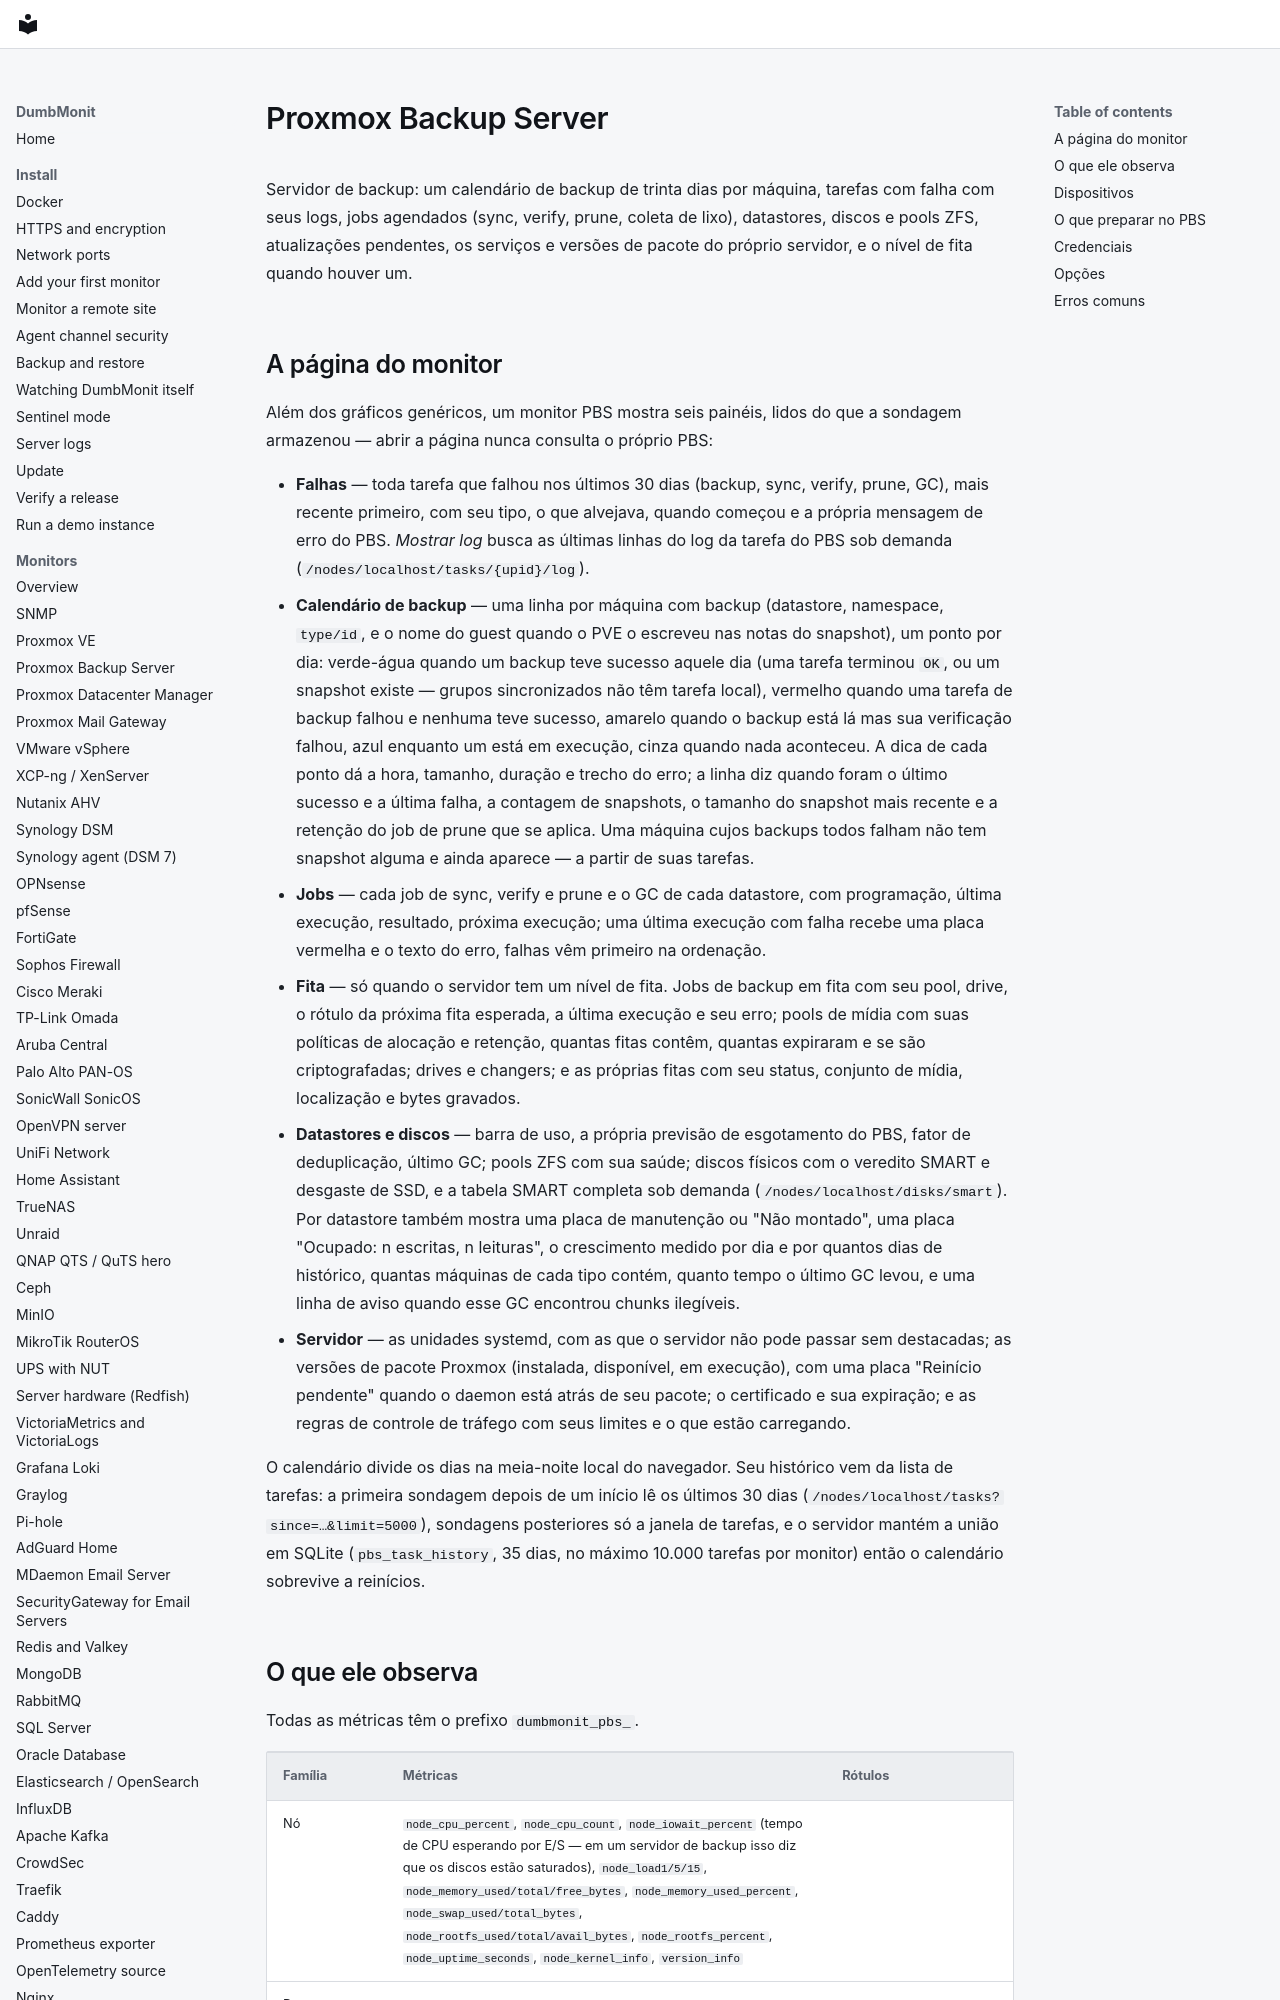

repository: laupernoe/dumbmonit · page: devices/pbs.pt-BR/index.html · generator: mkdocs

# Proxmox Backup Server {#proxmox-backup-server}

Servidor de backup: um calendário de backup de trinta dias por máquina,
tarefas com falha com seus logs, jobs agendados (sync, verify, prune,
coleta de lixo), datastores, discos e pools ZFS, atualizações pendentes,
os serviços e versões de pacote do próprio servidor, e o nível de fita
quando houver um.

## A página do monitor {#the-device-page}

Além dos gráficos genéricos, um monitor PBS mostra seis painéis,
lidos do que a sondagem armazenou — abrir a página nunca consulta o
próprio PBS:

* **Falhas** — toda tarefa que falhou nos últimos 30 dias (backup, sync,
  verify, prune, GC), mais recente primeiro, com seu tipo, o que
  alvejava, quando começou e a própria mensagem de erro do PBS. *Mostrar
  log* busca as últimas linhas do log da tarefa do PBS sob demanda
  (`/nodes/localhost/tasks/{upid}/log`).
* **Calendário de backup** — uma linha por máquina com backup
  (datastore, namespace, `type/id`, e o nome do guest quando o PVE o
  escreveu nas notas do snapshot), um ponto por dia: verde-água quando um
  backup teve sucesso aquele dia (uma tarefa terminou `OK`, ou um
  snapshot existe — grupos sincronizados não têm tarefa local), vermelho
  quando uma tarefa de backup falhou e nenhuma teve sucesso, amarelo
  quando o backup está lá mas sua verificação falhou, azul enquanto um
  está em execução, cinza quando nada aconteceu. A dica de cada ponto dá
  a hora, tamanho, duração e trecho do erro; a linha diz quando foram o
  último sucesso e a última falha, a contagem de snapshots, o tamanho do
  snapshot mais recente e a retenção do job de prune que se aplica. Uma
  máquina cujos backups todos falham não tem snapshot alguma e ainda
  aparece — a partir de suas tarefas.
* **Jobs** — cada job de sync, verify e prune e o GC de cada datastore,
  com programação, última execução, resultado, próxima execução; uma
  última execução com falha recebe uma placa vermelha e o texto do erro,
  falhas vêm primeiro na ordenação.
* **Fita** — só quando o servidor tem um nível de fita. Jobs de backup em
  fita com seu pool, drive, o rótulo da próxima fita esperada, a última
  execução e seu erro; pools de mídia com suas políticas de alocação e
  retenção, quantas fitas contêm, quantas expiraram e se são
  criptografadas; drives e changers; e as próprias fitas com seu status,
  conjunto de mídia, localização e bytes gravados.
* **Datastores e discos** — barra de uso, a própria previsão de
  esgotamento do PBS, fator de deduplicação, último GC; pools ZFS com sua
  saúde; discos físicos com o veredito SMART e desgaste de SSD, e a
  tabela SMART completa sob demanda (`/nodes/localhost/disks/smart`). Por
  datastore também mostra uma placa de manutenção ou "Não montado", uma
  placa "Ocupado: n escritas, n leituras", o crescimento medido por dia
  e por quantos dias de histórico, quantas máquinas de cada tipo contém,
  quanto tempo o último GC levou, e uma linha de aviso quando esse GC
  encontrou chunks ilegíveis.
* **Servidor** — as unidades systemd, com as que o servidor não pode
  passar sem destacadas; as versões de pacote Proxmox (instalada,
  disponível, em execução), com uma placa "Reinício pendente" quando o
  daemon está atrás de seu pacote; o certificado e sua expiração; e as
  regras de controle de tráfego com seus limites e o que estão
  carregando.

O calendário divide os dias na meia-noite local do navegador. Seu
histórico vem da lista de tarefas: a primeira sondagem depois de um
início lê os últimos 30 dias
(`/nodes/localhost/tasks?since=…&limit=5000`), sondagens posteriores só a
janela de tarefas, e o servidor mantém a união em SQLite
(`pbs_task_history`, 35 dias, no máximo 10.000 tarefas por monitor)
então o calendário sobrevive a reinícios.
